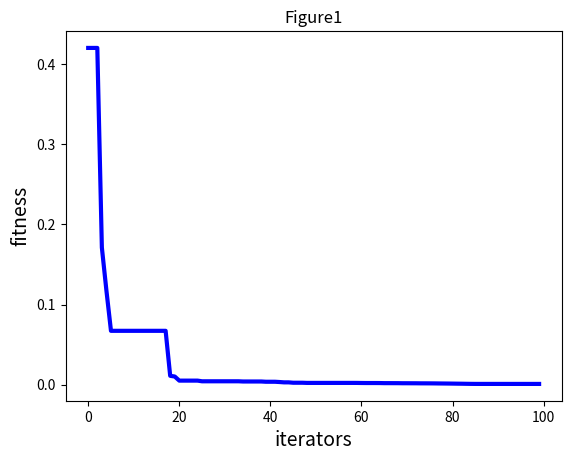

Write Python code to recreate this figure.
import numpy as np
import random
import matplotlib.pyplot as plt

# 粒子群算法的基本思想是通过群体中个体之间的协作和信息共享来寻找最优解

# ----------------------PSO参数设置---------------------------------
class PSO():
    def __init__(self ,pN ,dim ,max_iter):
        self.w = 0.8
        self.c1 = 2
        self.c2 = 2
        self.r1= 0.6
        self.r2 =0.3
        self.pN = pN  # 粒子数量
        self.dim = dim  # 搜索维度
        self.max_iter = max_iter  # 迭代次数
        self.X = np.zeros((self.pN ,self.dim))  # 所有粒子的位置和速度
        self.V = np.zeros((self.pN ,self.dim))
        self.pbest = np.zeros((self.pN ,self.dim))  # 个体经历的最佳位置和全局最佳位置
        self.gbest = np.zeros((1 ,self.dim))
        self.p_fit = np.zeros(self.pN)  # 每个个体的历史最佳适应值
        self.fit = 1e10  # 全局最佳适应值

    # ---------------------目标函数Sphere函数-----------------------------
    def function(self ,x):
        sum = 0
        length = len(x)
        x = x** 2
        for i in range(length):
            sum += x[i]
        return sum

    # ---------------------初始化种群----------------------------------
    def init_Population(self):
        for i in range(self.pN):
            for j in range(self.dim):
                self.X[i][j] = random.uniform(0, 1)
                self.V[i][j] = random.uniform(0, 1)
            self.pbest[i] = self.X[i]
            tmp = self.function(self.X[i])
            self.p_fit[i] = tmp
            if (tmp < self.fit):
                self.fit = tmp
                self.gbest = self.X[i]

    # ----------------------更新粒子位置----------------------------------
    def iterator(self):
        fitness = []
        for t in range(self.max_iter):
            for i in range(self.pN):  # 更新gbest\pbest
                temp = self.function(self.X[i])
                if (temp < self.p_fit[i]):  # 更新个体最优
                    self.p_fit[i] = temp
                    self.pbest[i] = self.X[i]
                    if (self.p_fit[i] < self.fit):  # 更新全局最优
                        self.gbest = self.X[i]
                        self.fit = self.p_fit[i]
            for i in range(self.pN):
                self.V[i] = self.w * self.V[i] + self.c1 * self.r1 * (self.pbest[i] - self.X[i]) \
                            + self.c2 * self.r2 * (self.gbest - self.X[i])
                self.X[i] = self.X[i] + self.V[i]
            fitness.append(self.fit)
            print(self.fit)  # 输出最优值
        return fitness


# ----------------------程序执行-----------------------
my_pso = PSO(pN=30, dim=5, max_iter=100)
my_pso.init_Population()
fitness = my_pso.iterator()

# -------------------画图--------------------
plt.figure(1)
plt.title("Figure1")
plt.xlabel("iterators", size=14)
plt.ylabel("fitness", size=14)
t = np.array([t for t in range(0, 100)])
fitness = np.array(fitness)
plt.plot(t, fitness, color='b', linewidth=3)
plt.show()
